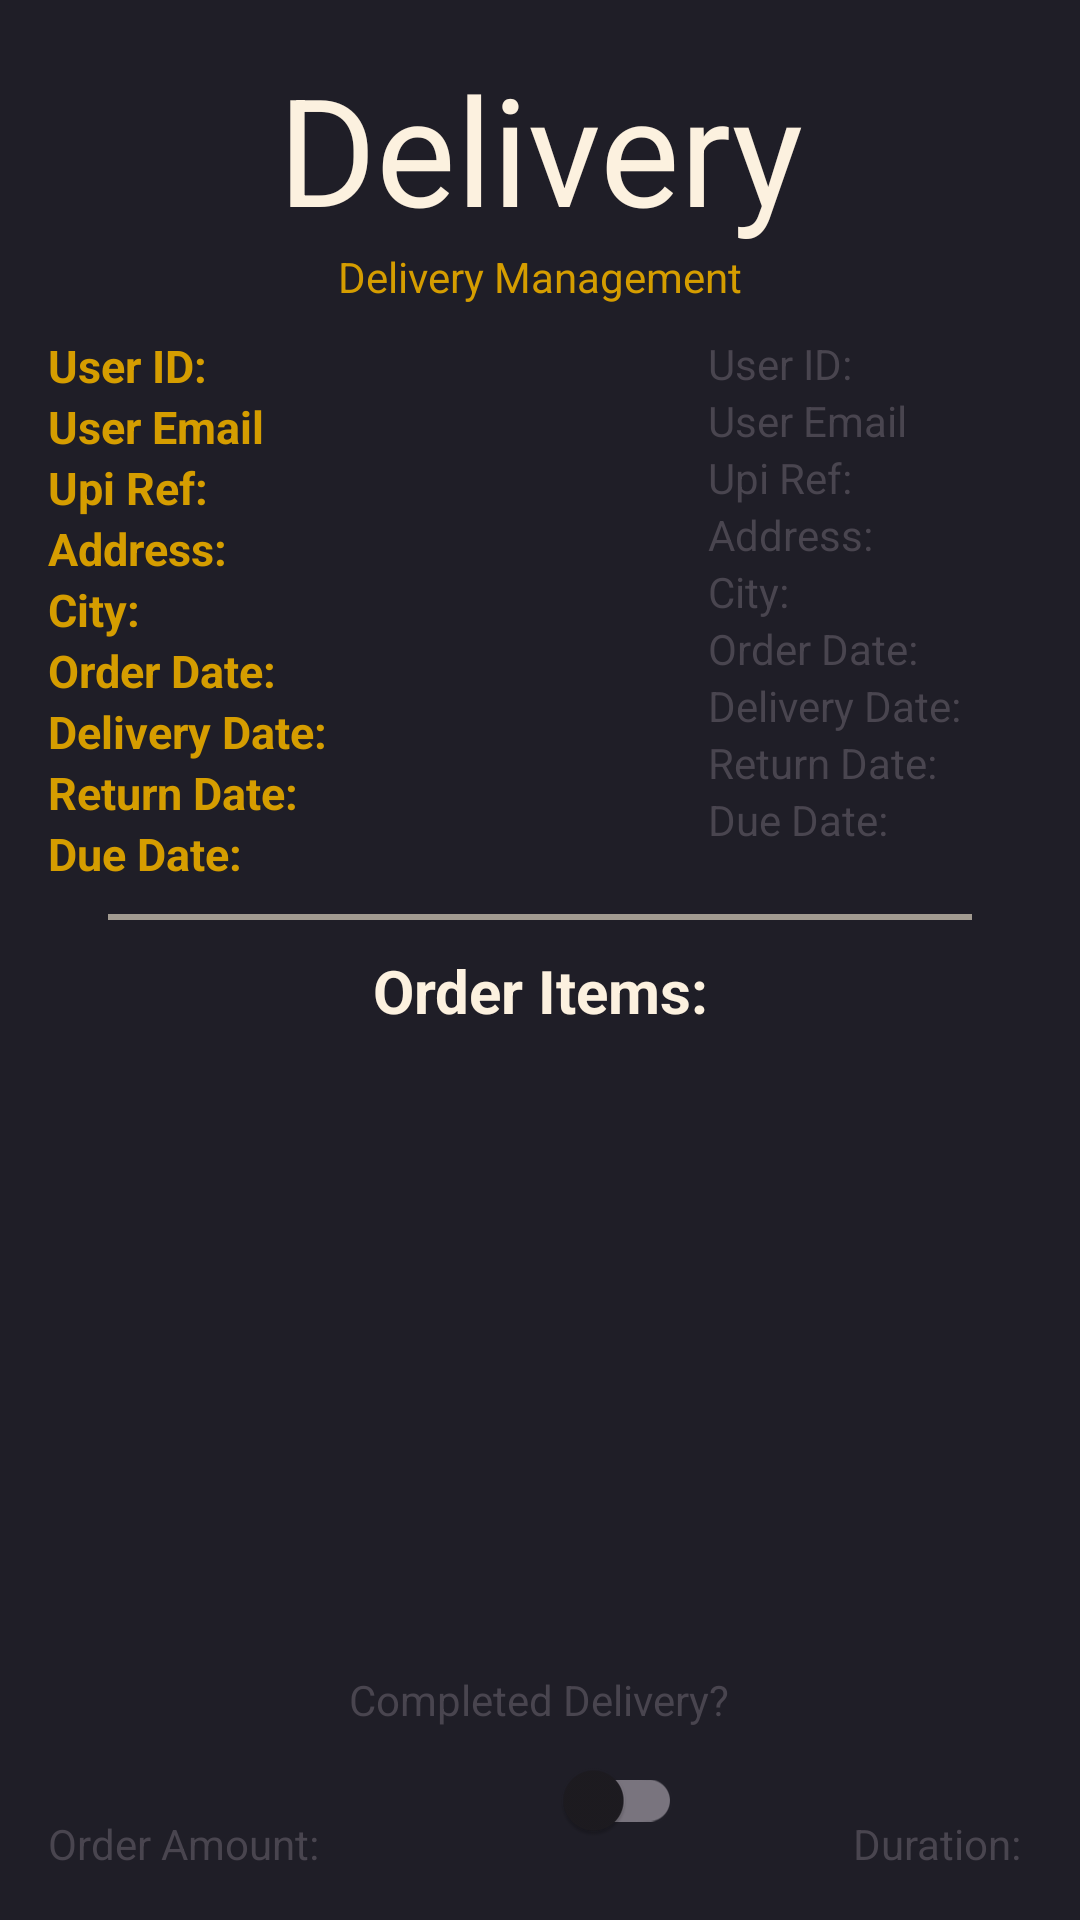

Layout XML and referenced resources for this Android screen:
<!-- AndroidManifest.xml: application theme Theme.RentAToy -->
<!-- res/layout/activity_delivery_screen.xml -->
<RelativeLayout xmlns:android="http://schemas.android.com/apk/res/android"
    xmlns:tools="http://schemas.android.com/tools"
    android:layout_width="match_parent"
    android:layout_height="match_parent"
    xmlns:app="http://schemas.android.com/apk/res-auto"
    android:orientation="vertical"
    android:padding="16dp"
    android:background="@color/secondary"
    tools:context=".AdminOrderDetails">
    <ScrollView
        android:id="@+id/scrollView"
        android:layout_width="match_parent"
        android:layout_height="wrap_content">
        <LinearLayout

            android:orientation="vertical"
            android:layout_width="match_parent"
            android:layout_height="wrap_content"
            >
            <TextView
                android:layout_width="match_parent"
                android:layout_height="wrap_content"
                android:gravity="center_horizontal"
                android:text="Delivery"
                android:textColor="@color/primaryText"
                android:textSize="50sp" />
            <TextView
                android:layout_width="match_parent"
                android:layout_height="wrap_content"
                android:text="Delivery Management"
                android:textColor="@color/primary"
                android:gravity="center"/>
            <RelativeLayout
                android:layout_marginTop="10dp"
                android:layout_width="match_parent"
                android:layout_height="wrap_content"
                >
                <LinearLayout
                    android:layout_height="wrap_content"
                    android:layout_width="wrap_content"
                    android:orientation="vertical"
                    >


                    <TextView
                        android:textColor="@color/primary"
                        android:textStyle="bold"
                        android:textSize="15dp"
                        android:layout_width="wrap_content"
                        android:layout_height="wrap_content"
                        android:text="User ID: " />
                    <TextView
                        android:textColor="@color/primary"
                        android:textStyle="bold"
                        android:textSize="15dp"
                        android:layout_width="wrap_content"
                        android:layout_height="wrap_content"
                        android:text="User Email" />
                    <TextView
                        android:textColor="@color/primary"
                        android:textStyle="bold"
                        android:textSize="15dp"
                        android:layout_width="wrap_content"
                        android:layout_height="wrap_content"
                        android:text="Upi Ref: " />

                    <TextView
                        android:textColor="@color/primary"
                        android:textStyle="bold"
                        android:textSize="15dp"
                        android:layout_width="wrap_content"
                        android:layout_height="wrap_content"
                        android:text="Address: " />

                    <TextView
                        android:textColor="@color/primary"
                        android:textStyle="bold"
                        android:textSize="15dp"
                        android:layout_width="wrap_content"
                        android:layout_height="wrap_content"
                        android:text="City: " />

                    <TextView
                        android:textColor="@color/primary"
                        android:textStyle="bold"
                        android:textSize="15dp"
                        android:layout_width="wrap_content"
                        android:layout_height="wrap_content"
                        android:text="Order Date: " />

                    <TextView
                        android:textColor="@color/primary"
                        android:textStyle="bold"
                        android:textSize="15dp"
                        android:layout_width="wrap_content"
                        android:layout_height="wrap_content"
                        android:text="Delivery Date: " />

                    <TextView
                        android:textColor="@color/primary"
                        android:textStyle="bold"
                        android:textSize="15dp"
                        android:layout_width="wrap_content"
                        android:layout_height="wrap_content"
                        android:text="Return Date: " />
                    <TextView
                        android:textColor="@color/primary"
                        android:textStyle="bold"
                        android:textSize="15dp"
                        android:layout_width="wrap_content"
                        android:layout_height="wrap_content"
                        android:text="Due Date: " />
                </LinearLayout>

                <LinearLayout
                    android:layout_alignParentEnd="true"
                    android:layout_marginEnd="20dp"
                    android:layout_height="wrap_content"
                    android:layout_width="wrap_content"
                    android:orientation="vertical"
                    >


                    <TextView
                        android:id="@+id/txtUserId"
                        android:layout_width="wrap_content"
                        android:layout_height="wrap_content"
                        android:text="User ID: " />
                    <TextView
                        android:id="@+id/txtEmail"
                        android:layout_width="wrap_content"
                        android:layout_height="wrap_content"
                        android:text="User Email" />
                    <TextView
                        android:id="@+id/txtUpiRef"
                        android:layout_width="wrap_content"
                        android:layout_height="wrap_content"
                        android:text="Upi Ref: " />

                    <TextView
                        android:id="@+id/txtAddress"
                        android:layout_width="wrap_content"
                        android:layout_height="wrap_content"
                        android:text="Address: " />

                    <TextView
                        android:id="@+id/txtCity"
                        android:layout_width="wrap_content"
                        android:layout_height="wrap_content"
                        android:text="City: " />

                    <TextView
                        android:id="@+id/txtOrderDate"
                        android:layout_width="wrap_content"
                        android:layout_height="wrap_content"
                        android:text="Order Date: " />

                    <TextView
                        android:id="@+id/txtOrderDeliveryDate"
                        android:layout_width="wrap_content"
                        android:layout_height="wrap_content"
                        android:text="Delivery Date: " />

                    <TextView
                        android:id="@+id/txtOrderReturnDate"
                        android:layout_width="wrap_content"
                        android:layout_height="wrap_content"
                        android:text="Return Date: " />
                    <TextView
                        android:id="@+id/txtOrderDueDate"
                        android:layout_width="wrap_content"
                        android:layout_height="wrap_content"
                        android:text="Due Date: " />
                </LinearLayout>
            </RelativeLayout>



            <View
                android:layout_width="match_parent"
                android:layout_height="2dp"
                android:background="@color/secondaryText"
                android:layout_marginEnd="20dp"
                android:layout_marginStart="20dp"
                android:layout_marginTop="10dp"
                android:layout_marginBottom="10dp"/>
            <TextView
                android:layout_width="match_parent"
                android:layout_height="wrap_content"
                android:text="Order Items:"
                android:layout_gravity="center"
                android:textAlignment="center"
                android:textStyle="bold"
                android:textColor="@color/primaryText"
                android:textSize="20dp"/>

            <androidx.recyclerview.widget.RecyclerView
                android:layout_width="match_parent"
                android:id="@+id/recyclerView"
                android:scrollbars="vertical"
                android:layout_height="wrap_content"/>

        </LinearLayout>
    </ScrollView>
    <TextView
        android:id="@+id/txtOrderAmount"
        android:layout_width="wrap_content"
        android:layout_height="wrap_content"
        android:text="Order Amount: "
        android:gravity="bottom"
        android:layout_alignParentBottom="true"/>
    <LinearLayout
        android:layout_width="wrap_content"
        android:layout_height="wrap_content"
        android:orientation="vertical"
        android:layout_alignParentBottom="true"
        android:layout_centerInParent="true"
        android:id="@+id/verifyPayment"

        >

        <TextView
            android:id="@+id/txtSwitch"
            android:layout_width="wrap_content"
            android:layout_height="wrap_content"
            android:text="Completed Delivery?"
            android:layout_gravity="center"

            />
        <LinearLayout
            android:layout_width="match_parent"
            android:layout_height="wrap_content">

            <androidx.appcompat.widget.SwitchCompat
                android:id="@+id/toggleSwitch"
                android:layout_width="111dp"
                android:layout_height="wrap_content"
                android:layout_gravity="clip_horizontal"
                android:gravity="center" />
        </LinearLayout>

    </LinearLayout>

    <TextView
        android:id="@+id/txtOrderDuration"
        android:layout_width="wrap_content"
        android:layout_height="wrap_content"
        android:gravity="bottom"
        android:layout_alignParentEnd="true"
        android:layout_alignParentBottom="true"
        android:text="Duration: " />
    <TextView
        android:layout_width="match_parent"
        android:layout_height="wrap_content"
        android:id="@+id/orderStatus"
        android:layout_alignParentBottom="true"
        android:layout_centerInParent="true"
        android:gravity="center"
        android:visibility="visible"
        android:textStyle="bold"
        android:textColor="#673AB7"
        android:textSize="20dp"
        />


</RelativeLayout>
<!-- resources referenced by this layout -->
<resources>
  <color name="primary">#d59d00</color>
  <color name="primaryText">#fcf1df</color>
  <color name="secondary">#1f1e27</color>
  <color name="secondaryText">#A29B91</color>
  <style name="Theme.RentAToy" parent="Base.Theme.RentAToy" />
  <style name="Base.Theme.RentAToy" parent="Theme.Material3.Light">
  
  
      
           <item name="colorPrimary">@color/primary</item>
  
      </style>
</resources>
